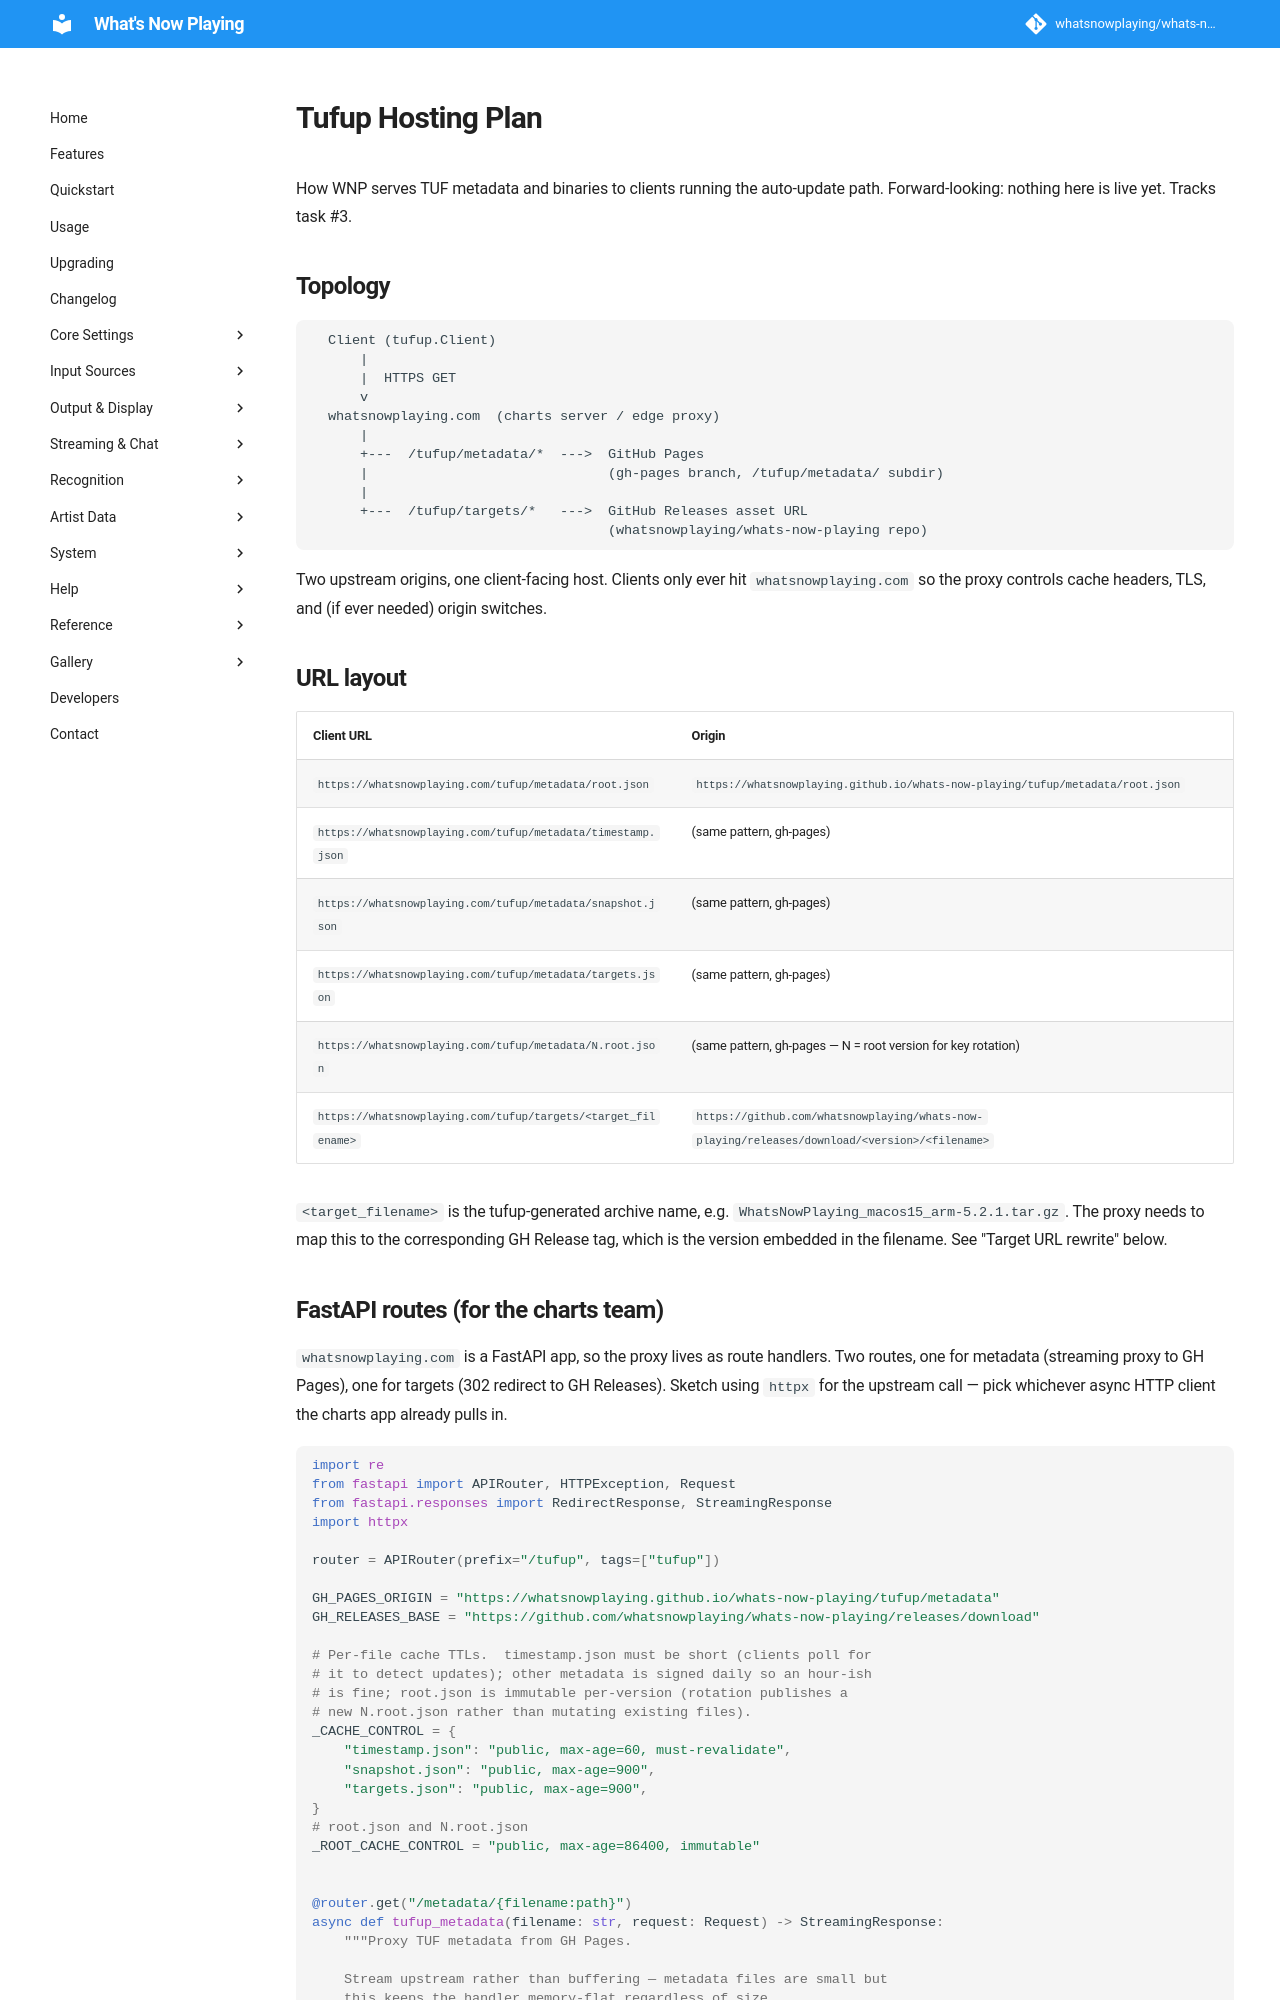

repository: whatsnowplaying/whats-now-playing · page: dev/dev/tufup-hosting/index.html · generator: mkdocs

# Tufup Hosting Plan

How WNP serves TUF metadata and binaries to clients running the auto-update
path.  Forward-looking: nothing here is live yet.  Tracks task #3.

## Topology

```text
  Client (tufup.Client)
      |
      |  HTTPS GET
      v
  whatsnowplaying.com  (charts server / edge proxy)
      |
      +---  /tufup/metadata/*  --->  GitHub Pages
      |                              (gh-pages branch, /tufup/metadata/ subdir)
      |
      +---  /tufup/targets/*   --->  GitHub Releases asset URL
                                     (whatsnowplaying/whats-now-playing repo)
```

Two upstream origins, one client-facing host.  Clients only ever hit
`whatsnowplaying.com` so the proxy controls cache headers, TLS, and (if
ever needed) origin switches.

## URL layout

| Client URL                                                       | Origin                                                                                          |
| ---------------------------------------------------------------- | ----------------------------------------------------------------------------------------------- |
| `https://whatsnowplaying.com/tufup/metadata/root.json`           | `https://whatsnowplaying.github.io/whats-now-playing/tufup/metadata/root.json`                  |
| `https://whatsnowplaying.com/tufup/metadata/timestamp.json`      | (same pattern, gh-pages)                                                                        |
| `https://whatsnowplaying.com/tufup/metadata/snapshot.json`       | (same pattern, gh-pages)                                                                        |
| `https://whatsnowplaying.com/tufup/metadata/targets.json`        | (same pattern, gh-pages)                                                                        |
| `https://whatsnowplaying.com/tufup/metadata/N.root.json`         | (same pattern, gh-pages — N = root version for key rotation)                                    |
| `https://whatsnowplaying.com/tufup/targets/<target_filename>`    | `https://github.com/whatsnowplaying/whats-now-playing/releases/download/<version>/<filename>`   |

`<target_filename>` is the tufup-generated archive name, e.g.
`WhatsNowPlaying_macos15_arm-5.2.1.tar.gz`.  The proxy needs to map this
to the corresponding GH Release tag, which is the version embedded in
the filename.  See "Target URL rewrite" below.
